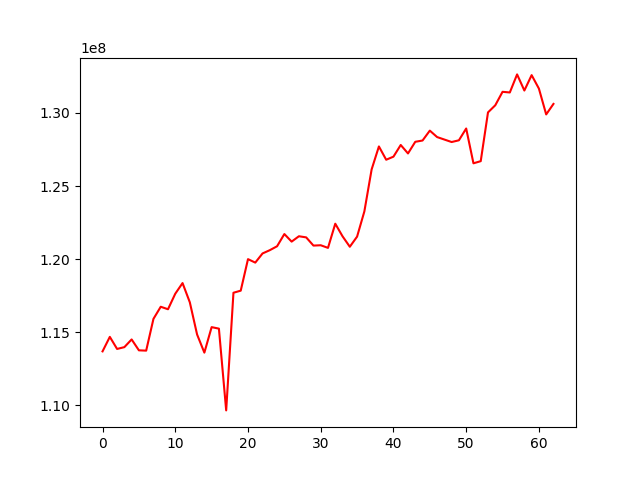

Source data for this figure (header and first rows):
, 0
0, 113700033
1, 114691825
2, 113865801
3, 113989655
4, 114516054
5, 113771151
6, 113750917
7, 115922840
8, 116750989
9, 116580693
10, 117642419
11, 118370216
12, 117055541
13, 114853273
14, 113613644
15, 115357542
16, 115254604
17, 109664042
18, 117708710
19, 117851506
20, 120007014
21, 119769131
22, 120395829
23, 120620159
24, 120887904
25, 121722776
26, 121204259
27, 121571616
28, 121494582
29, 120933209
30, 120956205
31, 120776529
32, 122429677
33, 121567738
34, 120853652
35, 121546464
36, 123270197
37, 126143269
38, 127712137
39, 126803849
40, 127013958
41, 127811831
42, 127233798
43, 128030183
44, 128117713
45, 128793764
46, 128354160
47, 128183820
48, 128014513
49, 128132928
50, 128939319
51, 126559338
52, 126705386
53, 130041020
54, 130527319
55, 131447810
56, 131402473
57, 132638386
58, 131535665
59, 132588214
... 3 more rows
